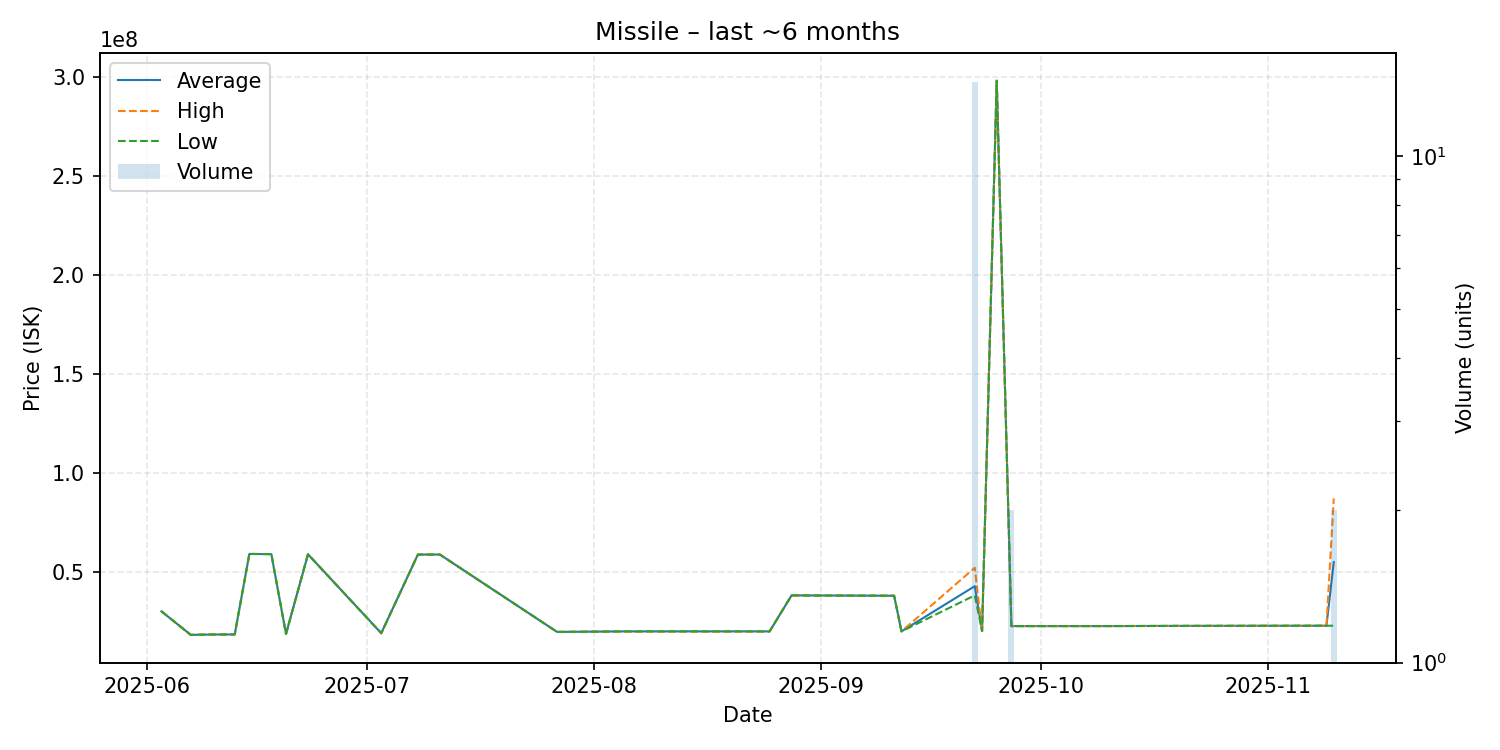

Values plotted in this chart, from the file beside it:
date, average, highest, lowest, order_count, volume
2025-06-03, 30000000, 30000000, 30000000, 1, 1
2025-06-07, 18100000, 18100000, 18100000, 1, 1
2025-06-10, 18280000, 18280000, 18280000, 1, 1
2025-06-13, 18330000, 18330000, 18330000, 1, 1
2025-06-15, 58980000, 58980000, 58980000, 1, 1
2025-06-18, 58880000, 58880000, 58880000, 1, 1
2025-06-20, 18580000, 18580000, 18580000, 1, 1
2025-06-23, 58800000, 58800000, 58800000, 1, 1
2025-07-03, 18940000, 18940000, 18940000, 1, 1
2025-07-08, 58660000, 58660000, 58660000, 1, 1
2025-07-11, 58670000, 58670000, 58670000, 1, 1
2025-07-27, 19590000, 19590000, 19590000, 1, 1
2025-08-05, 19850000, 19850000, 19850000, 1, 1
2025-08-15, 19860000, 19860000, 19860000, 1, 1
2025-08-16, 19860000, 19860000, 19860000, 1, 1
2025-08-24, 19860000, 19860000, 19860000, 1, 1
2025-08-25, 19850000, 19850000, 19850000, 1, 1
2025-08-28, 38040000, 38040000, 38040000, 1, 1
2025-09-11, 37860000, 37860000, 37860000, 1, 1
2025-09-12, 19860000, 19860000, 19860000, 1, 1
2025-09-22, 42696429, 52000000, 38050000, 13, 14
2025-09-23, 20020000, 20020000, 20020000, 1, 1
2025-09-25, 298000000, 298000000, 298000000, 1, 1
2025-09-27, 22530000, 22530000, 22530000, 2, 2
2025-10-10, 22540000, 22540000, 22540000, 1, 1
2025-10-19, 22630000, 22630000, 22630000, 1, 1
2025-10-20, 22640000, 22640000, 22640000, 1, 1
2025-11-09, 22720000, 22720000, 22720000, 1, 1
2025-11-10, 54860000, 87000000, 22720000, 2, 2
